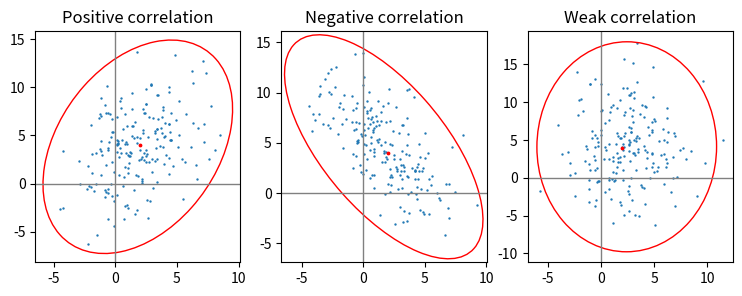

Generate this figure with matplotlib:
import numpy as np
import matplotlib.pyplot as plt
from matplotlib.patches import Ellipse
import matplotlib.transforms as transforms


def confidence_ellipse(x, y, ax, n_std=3.0, facecolor='none', **kwargs):
    if x.size != y.size:
        raise ValueError("x and y must be the same size")

    cov = np.cov(x, y)
    pearson = cov[0, 1]/np.sqrt(cov[0, 0] * cov[1, 1])
    ell_radius_x = np.sqrt(1 + pearson)
    ell_radius_y = np.sqrt(1 - pearson)
    ellipse = Ellipse((0, 0),
                      width=ell_radius_x * 2,
                      height=ell_radius_y * 2,
                      facecolor=facecolor,
                      **kwargs)

    scale_x = np.sqrt(cov[0, 0]) * n_std
    mean_x = np.mean(x)

    scale_y = np.sqrt(cov[1, 1]) * n_std
    mean_y = np.mean(y)

    transf = transforms.Affine2D() \
        .rotate_deg(45) \
        .scale(scale_x, scale_y) \
        .translate(mean_x, mean_y)

    ellipse.set_transform(transf + ax.transData)
    return ax.add_patch(ellipse)


def get_correlated_dataset(n, dependency, mu, scale):
    latent = np.random.randn(n, 2)
    dependent = latent.dot(dependency)
    scaled = dependent * scale
    scaled_with_offset = scaled + mu
    return scaled_with_offset[:, 0], scaled_with_offset[:, 1]


np.random.seed(0)

PARAMETERS = {
    'Positive correlation': np.array([[0.85, 0.35],
                                      [0.15, -0.65]]),
    'Negative correlation': np.array([[0.9, -0.4],
                                      [0.1, -0.6]]),
    'Weak correlation': np.array([[1, 0],
                                  [0, 1]]),
}

mu = 2, 4
scale = 3, 5

fig, axs = plt.subplots(1, 3, figsize=(9, 3))
for ax, (title, dependency) in zip(axs, PARAMETERS.items()):
    x, y = get_correlated_dataset(200, dependency, mu, scale)
    print('x:', x)
    print('y:', y)
    ax.scatter(x, y, s=0.5)

    ax.axvline(c='gray', lw=1)
    ax.axhline(c='gray', lw=1)

    confidence_ellipse(x, y, ax, edgecolor='red')

    ax.scatter(mu[0], mu[1], c='red', s=3)
    ax.set_title(title)

plt.show()